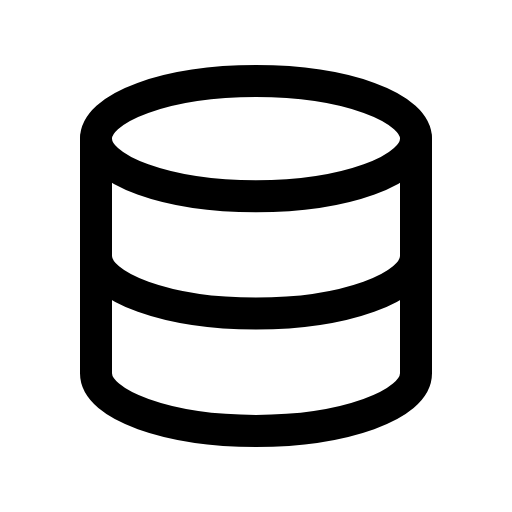
t = 0.00 s
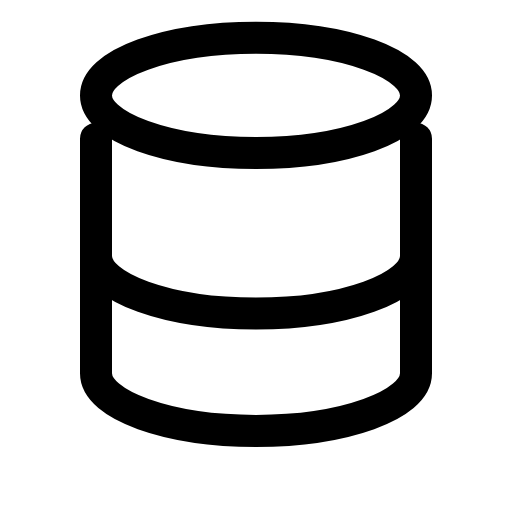
t = 0.14 s
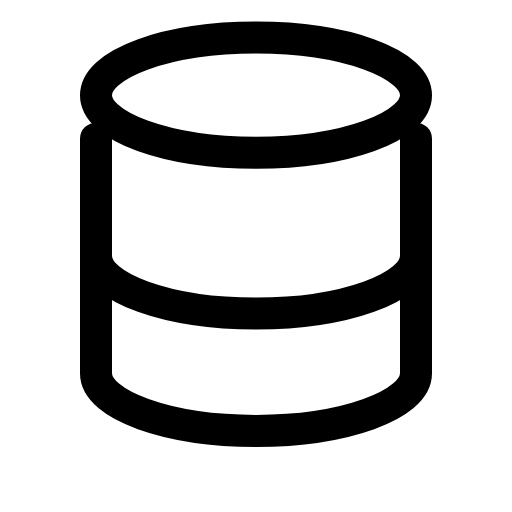
t = 0.21 s
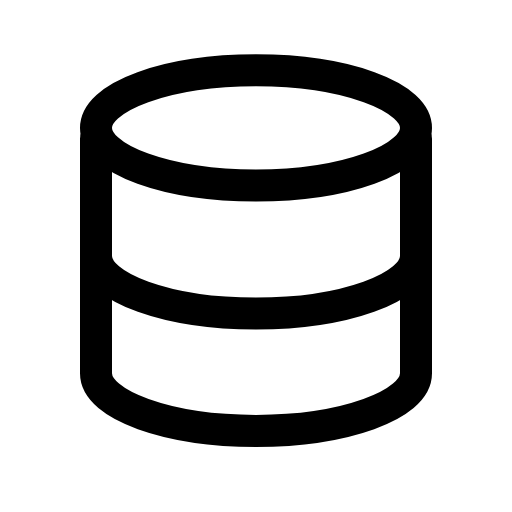
t = 0.39 s
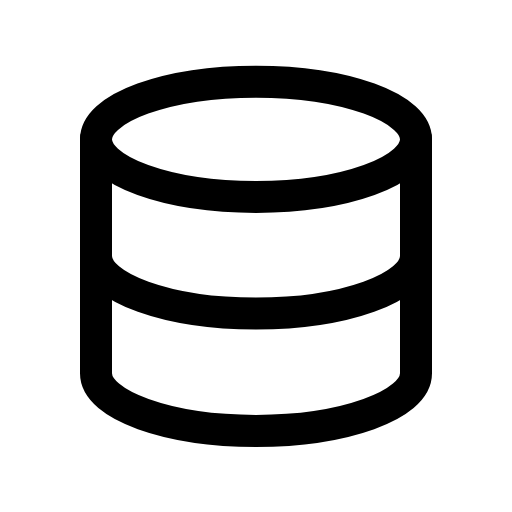
t = 0.49 s
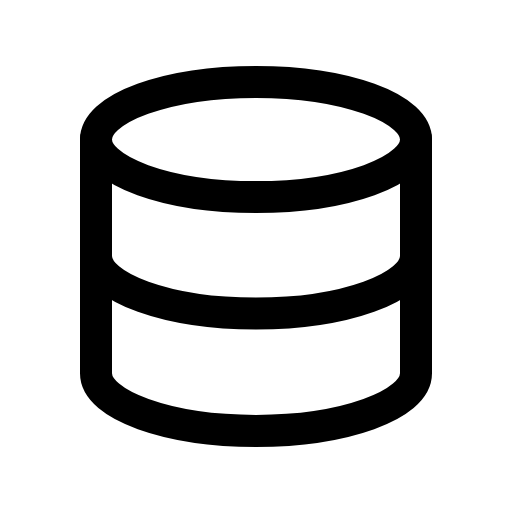
t = 0.60 s

The animated SVG that drew these frames (rendered in a browser with its animation timeline set to each time). Animation: 1 CSS @keyframes rule; one cycle of 0.70 s, repeats indefinitely.

<svg xmlns="http://www.w3.org/2000/svg" viewBox="0 0 24 24" width="24" height="24" class="rd-a-database" data-rd-animate="hover"><style>.rd-a-database{overflow:visible}.rd-a-database *{transform-box:view-box}.rd-a-database .p0{transform-box:fill-box;transform-origin:center}@media (prefers-reduced-motion:no-preference){.rd-a-database[data-rd-animate="hover"]:hover .p0,:hover>.rd-a-database[data-rd-animate="parent"] .p0,.rd-a-database[data-rd-animate="play"] .p0,.rd-a-database[data-rd-animate="loop"] .p0{animation:rd-database-f0 calc(0.7s*var(--rd-speed,1)) cubic-bezier(.34,1.3,.5,1);animation-delay:calc((0s + var(--k)*0s)*var(--rd-speed,1))}.rd-a-database[data-rd-animate="loop"] *{animation-iteration-count:infinite!important}@keyframes rd-database-f0{0%,100%{translate:0 0}40%{translate:0 -2px}}}</style><g fill="none" stroke="currentColor" stroke-linecap="round" stroke-linejoin="round" stroke-width="1.5"><path d="M4.5 6.5v11c0 1.5 3.4 2.7 7.5 2.7s7.5-1.2 7.5-2.7v-11"/><path d="M4.5 12c0 1.5 3.4 2.7 7.5 2.7s7.5-1.2 7.5-2.7"/><g><g class="p0" style="--k:0;--s:1"><ellipse cx="12" cy="6.5" rx="7.5" ry="2.7"/></g></g></g></svg>
